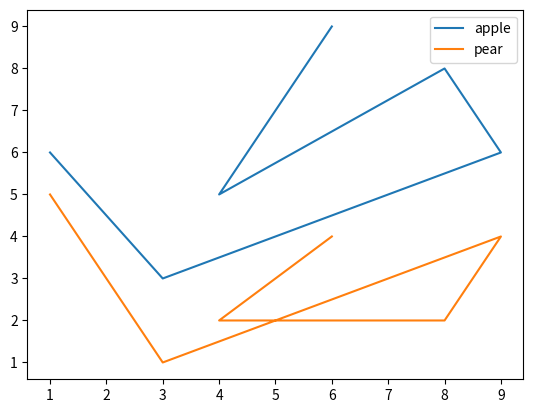

Recreate this plot in Python.
# Define labels and create legend after initial plot command

from matplotlib import pyplot

x = [1, 3, 9, 8, 4, 6]
y = [6, 3, 6, 8, 5, 9]
z = [5, 1, 4, 2, 2, 4]

pyplot.figure(1)

[g1] = pyplot.plot(x, y)
[g2] = pyplot.plot(x, z)

g1.set_label('apple')	# Set parameters of line1
g2.set_label('pear')	# Set parameters of line2
pyplot.legend()			# Create legend

pyplot.show()

